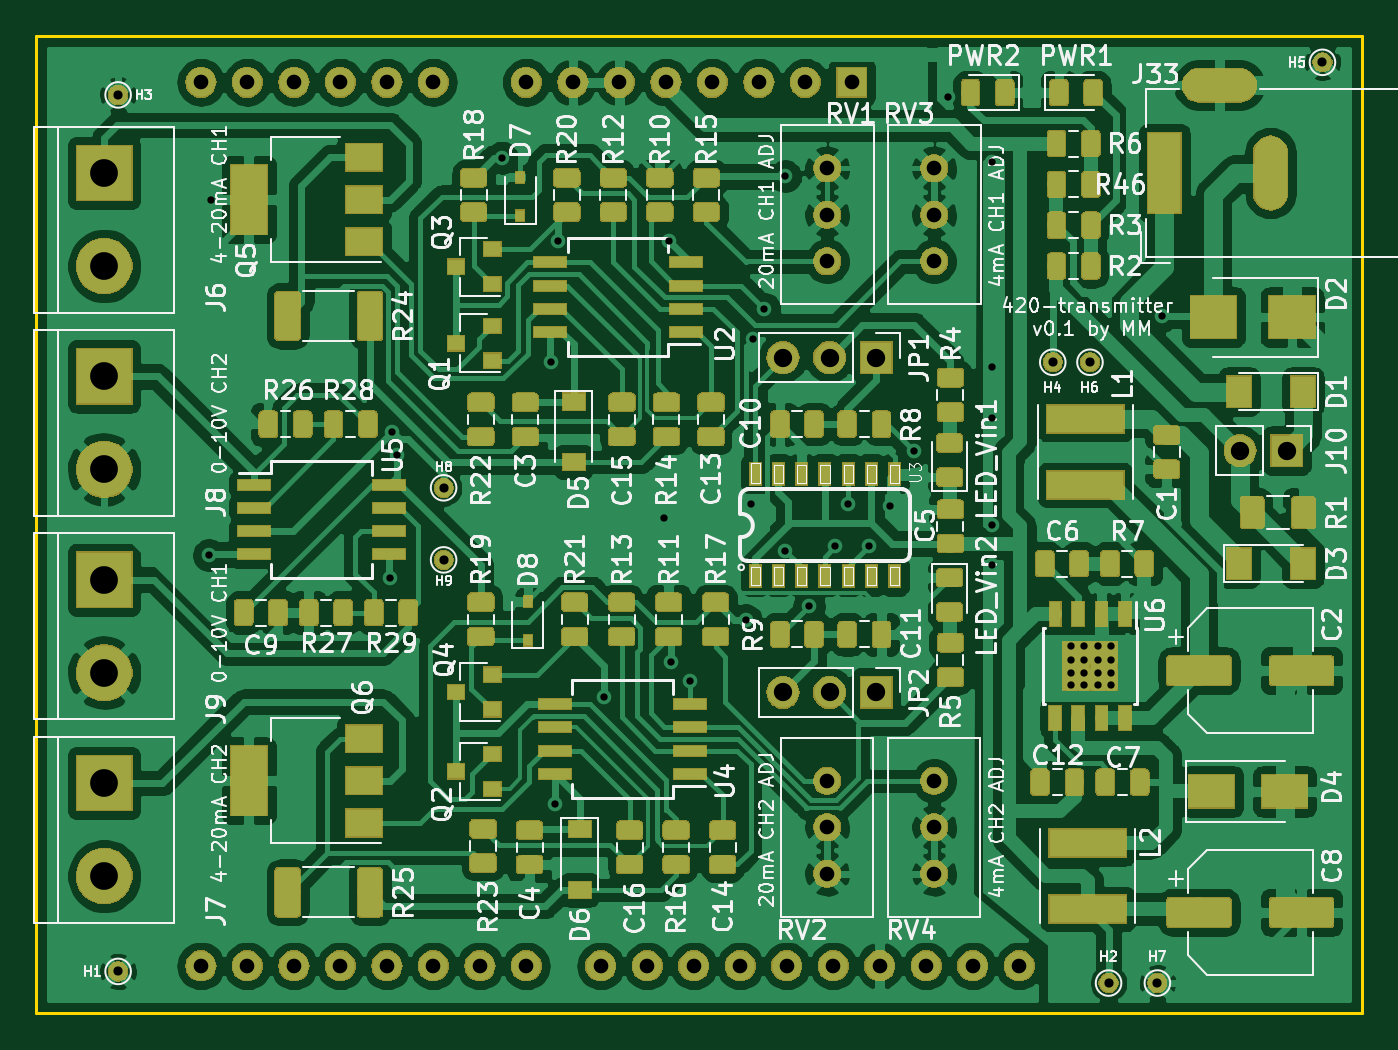
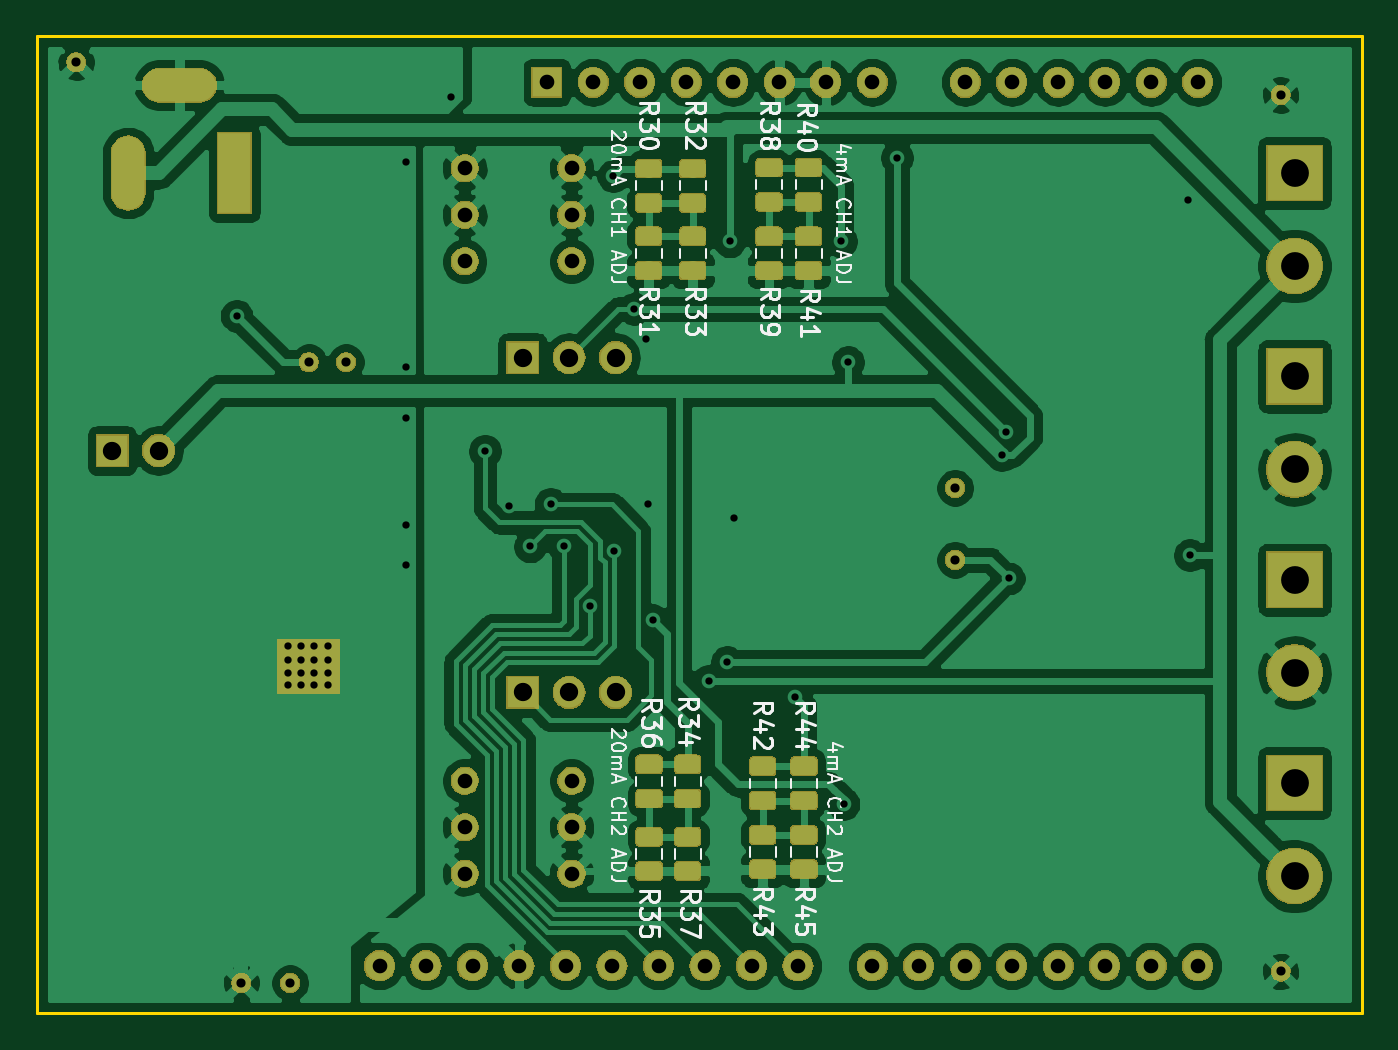
Circuit board: 11 layer files. Board 72.4 x 53.4 mm.
- bottom_copper: 420-transmitter-B_Cu.gbr (227508 bytes)
- bottom_mask: 420-transmitter-B_Mask.gbr (103739 bytes)
- paste: 420-transmitter-B_Paste.gbr (58309 bytes)
- bottom_silk: 420-transmitter-B_SilkS.gbr (26938 bytes)
- outline: 420-transmitter-Edge_Cuts.gbr (734 bytes)
- top_copper: 420-transmitter-F_Cu.gbr (482685 bytes)
- top_mask: 420-transmitter-F_Mask.gbr (183525 bytes)
- paste: 420-transmitter-F_Paste.gbr (183590 bytes)
- top_silk: 420-transmitter-F_SilkS.gbr (112964 bytes)
- drill: 420-transmitter-NPTH.drl (319 bytes)
- drill: 420-transmitter-PTH.drl (2188 bytes)

=== bottom_copper: 420-transmitter-B_Cu.gbr (227508 bytes, source omitted) ===
=== bottom_mask: 420-transmitter-B_Mask.gbr (103739 bytes, source omitted) ===
=== paste: 420-transmitter-B_Paste.gbr (58309 bytes, source omitted) ===
=== bottom_silk: 420-transmitter-B_SilkS.gbr (26938 bytes, source omitted) ===
=== outline: 420-transmitter-Edge_Cuts.gbr ===
G04 #@! TF.GenerationSoftware,KiCad,Pcbnew,5.1.3-ffb9f22~84~ubuntu19.04.1*
G04 #@! TF.CreationDate,2019-08-06T17:14:25+02:00*
G04 #@! TF.ProjectId,420-transmitter,3432302d-7472-4616-9e73-6d6974746572,rev?*
G04 #@! TF.SameCoordinates,Original*
G04 #@! TF.FileFunction,Profile,NP*
%FSLAX46Y46*%
G04 Gerber Fmt 4.6, Leading zero omitted, Abs format (unit mm)*
G04 Created by KiCad (PCBNEW 5.1.3-ffb9f22~84~ubuntu19.04.1) date 2019-08-06 17:14:25*
%MOMM*%
%LPD*%
G04 APERTURE LIST*
%ADD10C,0.150000*%
G04 APERTURE END LIST*
D10*
X137780000Y-107620000D02*
X210180000Y-107620000D01*
X137780000Y-54220000D02*
X137780000Y-107620000D01*
X210180000Y-54220000D02*
X137780000Y-54220000D01*
X210180000Y-107620000D02*
X210180000Y-54220000D01*
M02*

=== top_copper: 420-transmitter-F_Cu.gbr (482685 bytes, source omitted) ===
=== top_mask: 420-transmitter-F_Mask.gbr (183525 bytes, source omitted) ===
=== paste: 420-transmitter-F_Paste.gbr (183590 bytes, source omitted) ===
=== top_silk: 420-transmitter-F_SilkS.gbr (112964 bytes, source omitted) ===
=== drill: 420-transmitter-NPTH.drl ===
M48
; DRILL file {KiCad 5.1.3-ffb9f22~84~ubuntu19.04.1} date wto, 6 sie 2019, 17:14:29
; FORMAT={-:-/ absolute / inch / decimal}
; #@! TF.CreationDate,2019-08-06T17:14:29+02:00
; #@! TF.GenerationSoftware,Kicad,Pcbnew,5.1.3-ffb9f22~84~ubuntu19.04.1
; #@! TF.FileFunction,NonPlated,1,2,NPTH
FMAT,2
INCH
%
G90
G05
T0
M30

=== drill: 420-transmitter-PTH.drl ===
M48
; DRILL file {KiCad 5.1.3-ffb9f22~84~ubuntu19.04.1} date wto, 6 sie 2019, 17:14:29
; FORMAT={-:-/ absolute / inch / decimal}
; #@! TF.CreationDate,2019-08-06T17:14:29+02:00
; #@! TF.GenerationSoftware,Kicad,Pcbnew,5.1.3-ffb9f22~84~ubuntu19.04.1
; #@! TF.FileFunction,Plated,1,2,PTH
FMAT,2
INCH
T1C0.0157
T2C0.0197
T3C0.0315
T4C0.0394
T5C0.0598
%
G90
G05
T1
X5.795Y-3.252
X5.8Y-2.487
X6.185Y-3.302
X6.19Y-2.987
X6.2Y-3.037
X6.425Y-2.397
X6.53Y-2.837
X6.54Y-3.787
X6.545Y-2.577
X6.645Y-3.557
X6.775Y-3.172
X6.785Y-2.577
X6.79Y-3.482
X6.83Y-3.522
X6.95Y-3.392
X6.96Y-3.142
X6.965Y-2.787
X6.99Y-2.722
X7.034Y-3.242
X7.035Y-2.437
X7.086Y-3.362
X7.142Y-3.233
X7.17Y-3.142
X7.214Y-3.233
X7.26Y-3.147
X7.311Y-3.028
X7.385Y-2.267
X7.48Y-2.407
X7.48Y-2.847
X7.48Y-2.957
X7.48Y-3.187
X7.48Y-3.272
X7.6487Y-3.4482
X7.6487Y-3.4772
X7.6487Y-3.5043
X7.6487Y-3.5318
X7.6782Y-3.4482
X7.6782Y-3.4772
X7.6782Y-3.5043
X7.6782Y-3.5318
X7.7077Y-3.4482
X7.7077Y-3.4772
X7.7077Y-3.5043
X7.7077Y-3.5318
X7.7353Y-3.4482
X7.7353Y-3.4772
X7.7353Y-3.5043
X7.7353Y-3.5318
X7.845Y-2.737
T2
X7.835Y-4.172
X7.73Y-4.172
X6.3Y-3.107
X8.19Y-2.192
X6.3Y-3.262
X7.61Y-2.837
X7.69Y-2.837
X5.6Y-2.262
X5.6Y-4.147
T3
X7.3548Y-3.737
X7.3548Y-3.837
X7.3548Y-3.937
X7.1248Y-3.737
X7.1248Y-3.837
X7.1248Y-3.937
X5.778Y-2.235
X5.778Y-4.135
X5.878Y-2.235
X5.878Y-4.135
X5.978Y-2.235
X5.978Y-4.135
X6.078Y-2.235
X6.078Y-4.135
X6.178Y-2.235
X6.178Y-4.135
X6.278Y-2.235
X6.278Y-4.135
X6.378Y-4.135
X6.478Y-2.235
X6.478Y-4.135
X6.578Y-2.235
X6.6378Y-4.135
X6.678Y-2.235
X6.7378Y-4.135
X6.778Y-2.235
X6.8378Y-4.135
X6.878Y-2.235
X6.9378Y-4.135
X6.978Y-2.235
X7.0378Y-4.135
X7.078Y-2.235
X7.1378Y-4.135
X7.178Y-2.235
X7.2378Y-4.135
X7.3378Y-4.135
X7.4378Y-4.135
X7.5378Y-4.135
X7.3548Y-2.42
X7.3548Y-2.52
X7.3548Y-2.62
X7.1248Y-2.42
X7.1248Y-2.52
X7.1248Y-2.62
T4
X7.03Y-3.547
X7.13Y-3.547
X7.23Y-3.547
X8.0128Y-3.0269
X8.1128Y-3.0269
X7.03Y-2.827
X7.13Y-2.827
X7.23Y-2.827
T5
X5.57Y-2.43
X5.57Y-2.63
X5.57Y-3.742
X5.57Y-3.942
X5.57Y-3.3047
X5.57Y-3.5047
X5.57Y-2.8673
X5.57Y-3.0673
T3
G00X7.85Y-2.4812
M15
G01X7.85Y-2.3788
M16
G05
G00X8.0114Y-2.241
M15
G01X7.9248Y-2.241
M16
G05
G00X8.0783Y-2.4733
M15
G01X8.0783Y-2.3867
M16
G05
T0
M30

